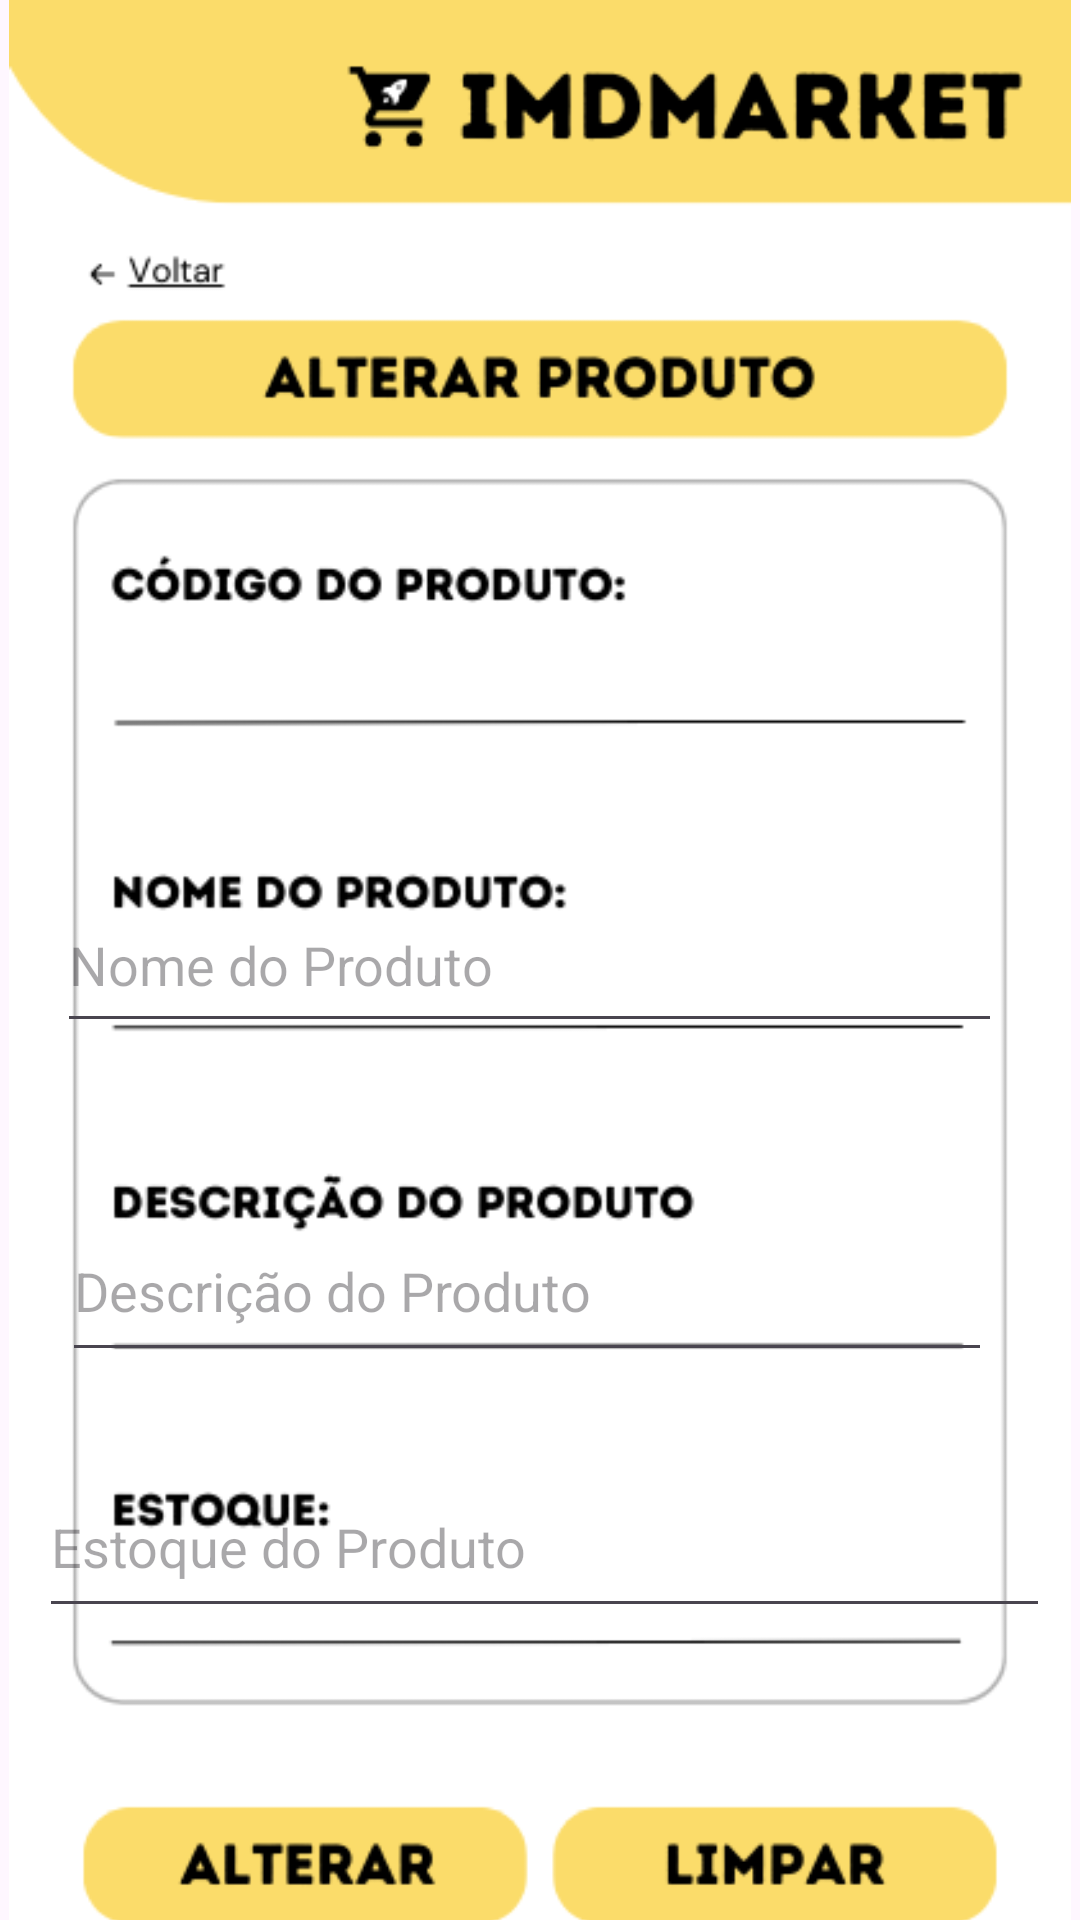

Android layout source for this screen:
<!-- AndroidManifest.xml: application theme Theme.Market_project -->
<!-- res/layout/activity_edicao_produto.xml -->
<?xml version="1.0" encoding="utf-8"?>
<RelativeLayout xmlns:android="http://schemas.android.com/apk/res/android"
    xmlns:app="http://schemas.android.com/apk/res-auto"
    xmlns:tools="http://schemas.android.com/tools"
    android:layout_width="match_parent"
    android:layout_height="match_parent">

    <Button
        android:id="@+id/btnVoltar3"
        android:layout_width="wrap_content"
        android:layout_height="wrap_content"
        android:layout_alignParentStart="true"
        android:layout_alignParentTop="true"
        android:layout_alignParentEnd="true"
        android:layout_alignParentBottom="true"
        android:layout_marginStart="21dp"
        android:layout_marginTop="68dp"
        android:layout_marginEnd="300dp"
        android:layout_marginBottom="607dp"
        android:text="Button" />

    <Button
        android:id="@+id/btnSalvarEdicao"
        android:layout_width="142dp"
        android:layout_height="52dp"
        android:layout_alignParentStart="true"
        android:layout_alignParentTop="true"
        android:layout_alignParentEnd="true"
        android:layout_alignParentBottom="true"
        android:layout_marginStart="43dp"
        android:layout_marginTop="668dp"
        android:layout_marginEnd="226dp"
        android:layout_marginBottom="11dp"
        android:text="@string/texto_edicao" />

    <ImageView
        android:id="@+id/background"
        android:layout_width="wrap_content"
        android:layout_height="wrap_content"
        android:layout_alignParentBottom="true"
        android:layout_marginBottom="-126dp"
        app:srcCompat="@drawable/editar_produto" />

    <androidx.constraintlayout.widget.ConstraintLayout
        android:layout_width="match_parent"
        android:layout_height="match_parent"
        android:layout_alignParentStart="true"
        android:layout_alignParentTop="true"
        android:layout_alignParentEnd="true"
        android:layout_alignParentBottom="true"
        android:layout_marginStart="0dp"
        android:layout_marginTop="0dp"
        android:layout_marginEnd="0dp"
        android:layout_marginBottom="0dp">

        <EditText
            android:id="@+id/editTextNomeEdicao"
            android:layout_width="315dp"
            android:layout_height="55dp"
            android:hint="Nome do Produto"
            app:layout_constraintBottom_toBottomOf="parent"
            app:layout_constraintEnd_toEndOf="parent"
            app:layout_constraintHorizontal_bias="0.421"
            app:layout_constraintStart_toStartOf="parent"
            app:layout_constraintTop_toTopOf="parent" />

        <EditText
            android:id="@+id/editTextDescricaoEdicao"
            android:layout_width="310dp"
            android:layout_height="57dp"
            android:hint="Descrição do Produto"
            app:layout_constraintBottom_toBottomOf="parent"
            app:layout_constraintEnd_toEndOf="parent"
            app:layout_constraintHorizontal_bias="0.415"
            app:layout_constraintStart_toStartOf="parent"
            app:layout_constraintTop_toTopOf="@+id/editTextNomeEdicao"
            app:layout_constraintVertical_bias="0.371" />

        <EditText
            android:id="@+id/editTextEstoqueEdicao"
            android:layout_width="337dp"
            android:layout_height="57dp"
            android:hint="Estoque do Produto"
            android:inputType="number"
            app:layout_constraintBottom_toBottomOf="parent"
            app:layout_constraintEnd_toEndOf="parent"
            app:layout_constraintHorizontal_bias="0.567"
            app:layout_constraintStart_toStartOf="parent"
            app:layout_constraintTop_toTopOf="parent"
            app:layout_constraintVertical_bias="0.833" />

    </androidx.constraintlayout.widget.ConstraintLayout>

</RelativeLayout>
<!-- resources referenced by this layout -->
<resources>
  <!-- drawable editar_produto: png bitmap (drawable, 39442 bytes) -->
  <string name="texto_edicao">Alterar</string>
  <style name="Theme.Market_project" parent="Base.Theme.Market_project" />
  <style name="Base.Theme.Market_project" parent="Theme.Material3.DayNight.NoActionBar">
          
          
      </style>
</resources>
